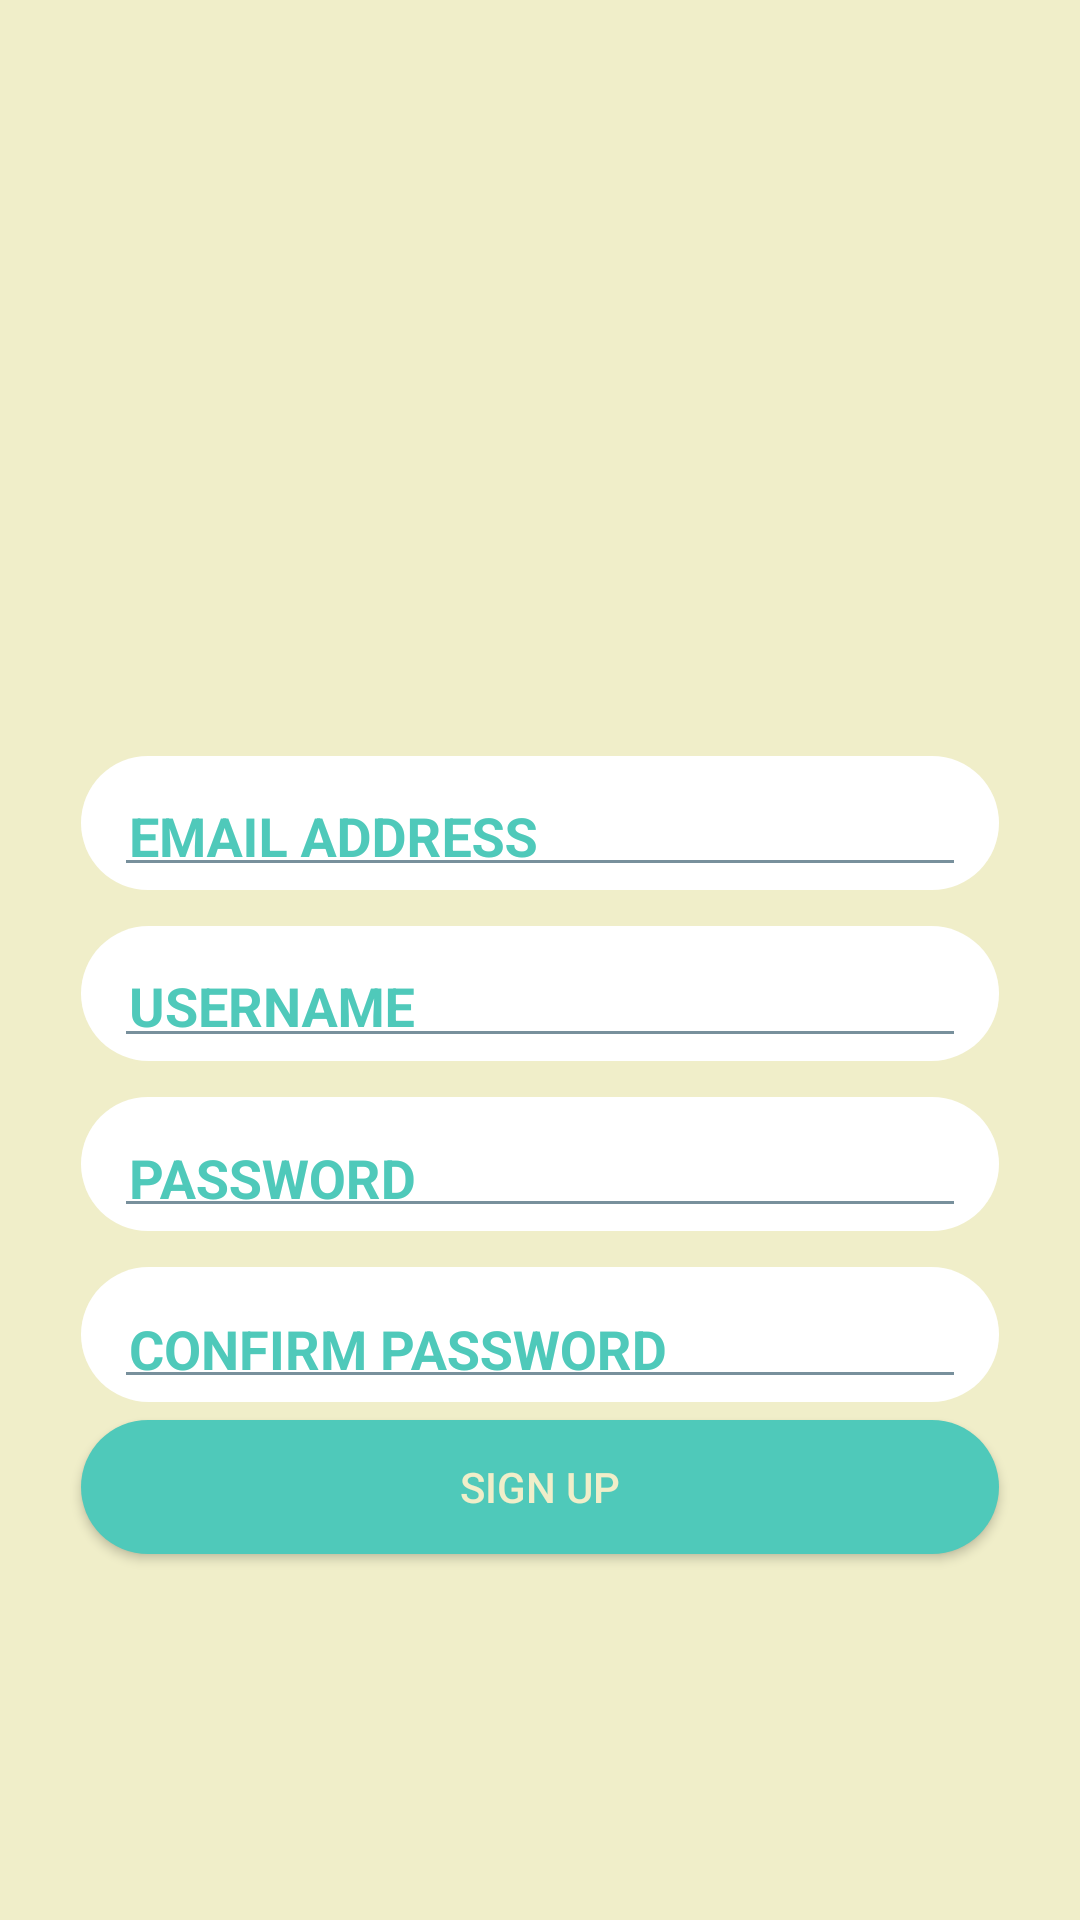

This screen was rendered from an Android layout file. Write that file and the resources it references.
<!-- AndroidManifest.xml: application theme Theme.AppTheme -->
<!-- res/layout/activity_signup.xml -->
<?xml version="1.0" encoding="utf-8"?>
<androidx.constraintlayout.widget.ConstraintLayout xmlns:android="http://schemas.android.com/apk/res/android"
    xmlns:app="http://schemas.android.com/apk/res-auto"
    xmlns:tools="http://schemas.android.com/tools"
    android:layout_width="match_parent"
    android:layout_height="match_parent"
    android:background="@color/colorTan"
    tools:context=".LoginActivity">

    <androidx.constraintlayout.widget.Guideline
        android:id="@+id/aboveIconGuidelineSignup"
        android:layout_width="wrap_content"
        android:layout_height="wrap_content"
        android:orientation="horizontal"
        app:layout_constraintGuide_percent="0.00" />

    <androidx.constraintlayout.widget.Guideline
        android:id="@+id/aboveSignupGuidelineSignup"
        android:layout_width="wrap_content"
        android:layout_height="wrap_content"
        android:orientation="horizontal"
        app:layout_constraintGuide_percent="0.3" />

    <androidx.constraintlayout.widget.Guideline
        android:id="@+id/signupAtMidpointGuideline"
        android:layout_width="wrap_content"
        android:layout_height="wrap_content"
        android:orientation="horizontal"
        app:layout_constraintGuide_percent="0.80" />

    <ImageView
        android:id="@+id/iconImageViewSignup"
        android:layout_width="0dp"
        android:layout_height="0dp"
        app:layout_constraintDimensionRatio="1:1"
        app:layout_constraintEnd_toEndOf="parent"
        app:layout_constraintStart_toStartOf="parent"
        android:textColor="@color/colorCyanDark"
        android:textColorHint="@color/colorCyan"
        app:layout_constraintTop_toTopOf="@+id/aboveIconGuidelineSignup"
        app:layout_constraintWidth_percent="0.75"
        app:srcCompat="@drawable/facebook_profile_image" />

    <com.google.android.material.textfield.TextInputLayout
        android:id="@+id/tilWrapper1"
        android:layout_width="0dp"
        android:layout_height="0dp"
        android:layout_alignParentStart="true"
        android:layout_alignParentTop="true"
        android:layout_centerInParent="true"
        android:layout_marginTop="60dp"
        android:background="@drawable/rounded_corners_drawable"
        android:textColor="@color/colorCyanDark"
        android:textColorHint="@color/colorCyan"
        app:counterEnabled="false"
        app:layout_constraintEnd_toEndOf="parent"
        app:layout_constraintHeight_percent=".07"
        app:layout_constraintStart_toStartOf="parent"
        app:layout_constraintTop_toBottomOf="@+id/aboveSignupGuidelineSignup"
        app:layout_constraintWidth_percent=".85">

        <EditText
            android:id="@+id/email"
            android:layout_width="match_parent"
            android:layout_height="match_parent"
            android:layout_marginLeft="10dp"
            android:layout_marginRight="10dp"
            android:gravity="start|top"
            android:hint="EMAIL ADDRESS"
            android:inputType="text"
            android:padding="5dp"
            android:textColor="@color/colorCyanDark"
            android:textColorHint="@color/colorCyan"
            android:textStyle="bold"
            app:layout_constraintEnd_toEndOf="parent"
            app:layout_constraintStart_toStartOf="parent"
            app:layout_constraintTop_toTopOf="@+id/tilWrapper1" />
    </com.google.android.material.textfield.TextInputLayout>

    <com.google.android.material.textfield.TextInputLayout
        android:id="@+id/tilWrapper2"
        android:layout_width="0dp"
        android:layout_height="0dp"
        android:layout_alignParentStart="true"
        android:layout_alignParentTop="true"
        android:layout_centerInParent="true"
        app:counterEnabled="false"
        android:layout_marginTop="12dp"
        app:layout_constraintEnd_toEndOf="parent"
        android:textColor="@color/colorCyanDark"
        android:background="@drawable/rounded_corners_drawable"
        android:textColorHint="@color/colorCyan"
        app:layout_constraintHeight_percent=".07"
        app:layout_constraintStart_toStartOf="parent"
        app:layout_constraintTop_toBottomOf="@+id/tilWrapper1"
        app:layout_constraintWidth_percent=".85">

        <EditText
            android:id="@+id/username"
            android:layout_width="match_parent"
            android:layout_height="match_parent"
            android:layout_marginLeft="10dp"
            android:layout_marginRight="10dp"
            android:gravity="start|top"
            android:padding="5dp"
            android:hint="USERNAME"
            android:inputType="text"
            android:textColor="@color/colorCyanDark"
            android:textColorHint="@color/colorCyan"
            android:textStyle="bold"
            app:layout_constraintEnd_toEndOf="parent"
            app:layout_constraintStart_toStartOf="parent" />
    </com.google.android.material.textfield.TextInputLayout>

    <com.google.android.material.textfield.TextInputLayout
        android:id="@+id/tilWrapper3"
        android:layout_width="0dp"
        android:layout_height="0dp"
        android:layout_alignParentStart="true"
        android:layout_alignParentTop="true"
        android:layout_centerInParent="true"
        android:hint="PASSWORD"
        android:textColor="@color/colorCyanDark"
        android:layout_marginTop="12dp"
        android:textColorHint="@color/colorCyan"
        app:counterEnabled="false"
        app:layout_constraintEnd_toEndOf="parent"
        android:background="@drawable/rounded_corners_drawable"
        app:layout_constraintHeight_percent=".07"
        app:layout_constraintStart_toStartOf="parent"
        app:layout_constraintTop_toBottomOf="@+id/tilWrapper2"
        app:layout_constraintWidth_percent=".85">

        <EditText
            android:id="@+id/password"
            android:layout_width="match_parent"
            android:layout_height="match_parent"
            android:padding="5dp"
            android:layout_marginLeft="10dp"
            android:layout_marginRight="10dp"
            android:inputType="textPassword"
            android:textColor="@color/colorCyanDark"
            android:textColorHint="@color/colorCyan"
            android:textStyle="bold"
            app:layout_constraintEnd_toEndOf="parent"
            app:layout_constraintStart_toStartOf="parent"
            app:layout_constraintTop_toTopOf="@+id/tilWrapper3" />
    </com.google.android.material.textfield.TextInputLayout>

    <com.google.android.material.textfield.TextInputLayout
        android:id="@+id/tilWrapper4"
        android:layout_width="0dp"
        android:layout_height="0dp"
        android:layout_alignParentStart="true"
        android:layout_alignParentTop="true"
        android:layout_centerInParent="true"
        android:textColor="@color/colorCyanDark"
        android:background="@drawable/rounded_corners_drawable"
        android:textColorHint="@color/colorCyan"
        app:counterEnabled="false"
        android:layout_marginTop="12dp"
        app:layout_constraintEnd_toEndOf="parent"
        app:layout_constraintHeight_percent=".07"
        app:layout_constraintStart_toStartOf="parent"
        app:layout_constraintTop_toBottomOf="@+id/tilWrapper3"
        app:layout_constraintWidth_percent=".85">

        <EditText
            android:id="@+id/passwordConfirm"
            android:padding="5dp"
            android:layout_width="match_parent"
            android:layout_height="match_parent"
            android:layout_marginLeft="10dp"
            android:layout_marginRight="10dp"
            android:hint="CONFIRM PASSWORD"
            android:inputType="textPassword"
            android:textColor="@color/colorCyanDark"
            android:textColorHint="@color/colorCyan"
            android:textStyle="bold"
            app:layout_constraintEnd_toEndOf="parent"
            app:layout_constraintStart_toStartOf="parent"
            app:layout_constraintTop_toTopOf="@+id/tilWrapper4" />
    </com.google.android.material.textfield.TextInputLayout>

    <Button
        android:id="@+id/loginButtonOnLogin"
        android:layout_width="0dp"
        android:layout_height="0dp"
        android:layout_marginTop="12dp"
        android:background="@drawable/rounded_corners_drawable_cyan"
        android:text="Sign up"
        android:textColor="@color/colorTan"
        app:layout_constraintBottom_toBottomOf="@+id/signupAtMidpointGuideline"
        app:layout_constraintHeight_percent=".07"
        app:layout_constraintLeft_toLeftOf="parent"
        app:layout_constraintRight_toRightOf="parent"
        app:layout_constraintTop_toBottomOf="@+id/tilWrapper4"
        app:layout_constraintWidth_percent=".85" />
</androidx.constraintlayout.widget.ConstraintLayout>
<!-- resources referenced by this layout -->
<resources>
  <color name="colorCyan">#4FC9BA</color>
  <color name="colorCyanDark">#41A598</color>
  <color name="colorTan">#F0EEC9</color>
  <!-- drawable rounded_corners_drawable (drawable) -->
  <?xml version="1.0" encoding="UTF-8"?>
  <shape xmlns:android="http://schemas.android.com/apk/res/android">
      <solid android:color="#ffffffff"/>
  
      <padding android:left="1dp"
          android:top="1dp"
          android:right="1dp"
          android:bottom="1dp" />
  
      <corners android:radius="50dp" />
  </shape>
  <!-- drawable rounded_corners_drawable_cyan (drawable) -->
  <?xml version="1.0" encoding="UTF-8"?>
  <shape xmlns:android="http://schemas.android.com/apk/res/android">
      <solid android:color="@color/colorCyan"/>
  
      <padding android:left="1dp"
          android:top="1dp"
          android:right="1dp"
          android:bottom="1dp" />
  
      <corners android:radius="50dp" />
  </shape>
  <style name="Theme.AppTheme" parent="Theme.AppCompat.Light.NoActionBar">
  	    <item name="colorPrimary">@color/colorPrimary</item>
  	    <item name="colorPrimaryDark">@color/colorPrimaryDark</item>
  	    <item name="colorAccent">@color/colorAccent</item>	 
  		<item name="colorControlNormal">@color/colorControlNormal</item>  
  	    <item name="colorControlActivated">@color/colorControlActivated</item>
  		<item name="colorSwitchThumbNormal">@color/colorSwitchThumbNormal</item>
  	</style>
  <color name="colorPrimary">#4FC9BA</color>
  <color name="colorPrimaryDark">#ff0171c9</color>
  <color name="colorAccent">#F64E8B</color>
  <color name="colorControlNormal">#FF78909C</color>
  <color name="colorControlActivated">#FF03A9F4</color>
  <color name="colorSwitchThumbNormal">#FF78909C</color>
</resources>
